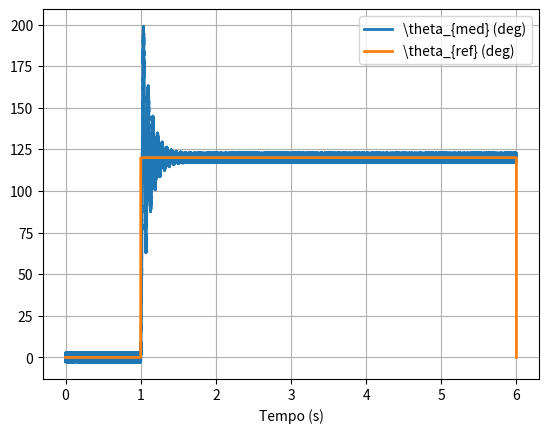

Write Python code to recreate this figure.
# -*- coding: utf-8 -*-
"""
Created on Thu Aug 27 19:10:45 2020

[redacted]
"""

"""
Esse codigo simula o comportamento do motor em MF
"""
# Importando bibliotecas
from scipy.integrate import odeint
from numpy import zeros, ones, linspace, pi, mean
from random import uniform
import matplotlib.pyplot as plt


# Definindo dinamica da planta
def din_motor(y, t, u):
    x1, x2 = y#x1->theta x->velocidade 
    # Dinamica do motor
    x2p = -20*3.1415/pi*2*(0.5 + (4 - 4) )*x2 + 104.7198*3.1415/pi*(1 + (2 - 2) )*u#aceleracao
    return [x2, x2p]


# Parametros de simulacao
Ta = 1e-4  # intervalo de amostragem
Tsim = 6 # tempo de simulacao
kend = int(Tsim/Ta)#numero de passos

# scopes
u = zeros(kend)  # % de duty cycle
omega = zeros(kend)  # velocidade angular do motor
theta = zeros(kend)  # posicao angular real do motor
theta_med = zeros(kend)  # posicao angular medida do motor
e = zeros(kend)  # erro de rastreamento
#kp=12.26
kp=100
alfa=0.0

# Referencia
theta_ref = zeros(kend)
# loop
for k in range(kend-1):
    # Calculo do erro de rastreamento
    e[k] = theta_ref[k] -theta[k]  # utilize theta_med

    # Aplicando entrada apos 1s (k*Ta = tempo atual)
    if k*Ta >= 1:
        #theta_ref[k]=1.4*k*Ta
        theta_ref[k]=120*pi/180
        e[k] = theta_ref[k] -theta[k]
        u[k] =  e[k]*kp-alfa*(theta[k]-theta[k-1])/Ta

    # Limitando acao de controle
    u[k] = min(u[k], 100)  # sup
    u[k] = max(u[k], -100)  # inf

    # Evoluindo a din. da planta
    sol = odeint(din_motor, [theta[k], omega[k]], [0.0, Ta], args=(u[k],))
    theta[k + 1] = sol[:, 0][-1]
    theta_med[k + 1] = theta[k + 1] + uniform(-0.05, 0.05)  # o termo da direita eh o ruido
    omega[k+1] = sol[:, 1][-1]



# Plotando resultados
fig1 = plt.figure()
plt.plot(linspace(0, kend, kend)*Ta, theta_med*180/pi, lw=2, label=r'\theta_{med} (deg)')
plt.plot(linspace(0, kend, kend)*Ta, theta_ref*180/pi*ones(kend), lw=2, label=r'\theta_{ref} (deg)')
plt.xlabel('Tempo (s)')
plt.legend()
plt.grid(True)

plt.show()